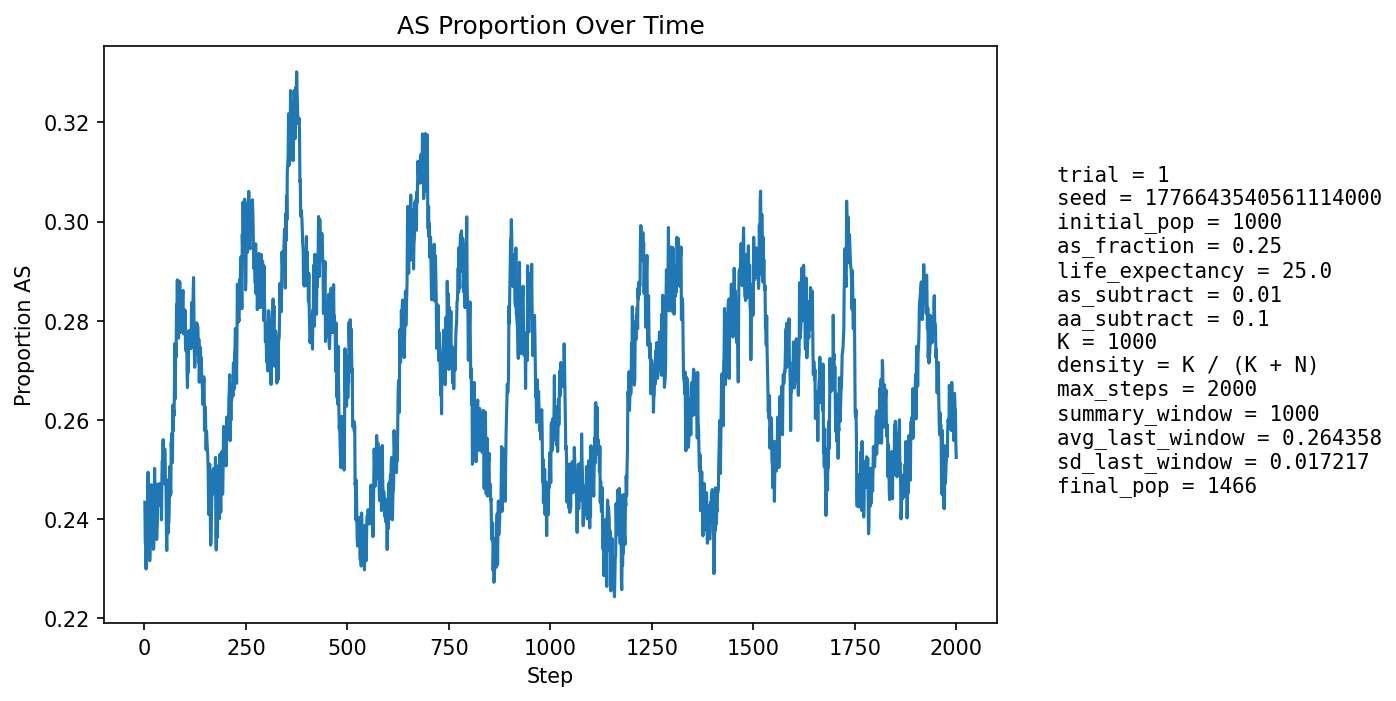

The file beside this chart, header and first rows:
step, population_size, births, newborn_AA, newborn_AS, newborn_SS, prop_newborn_AA, prop_newborn_AS, prop_newborn_SS, prop_repro_AA, prop_repro_AS, prop_AS_population
1, 1052, 256, 196, 55, 5, 0.7656, 0.2148, 0.01953, 0.752, 0.248, 0.2433
2, 1072, 250, 202, 45, 3, 0.808, 0.18, 0.012, 0.7539, 0.2461, 0.2351
3, 1089, 247, 196, 49, 2, 0.7935, 0.1984, 0.008097, 0.7559, 0.2441, 0.2351
4, 1105, 244, 198, 45, 1, 0.8115, 0.1844, 0.004098, 0.7466, 0.2534, 0.2299
5, 1128, 251, 194, 56, 1, 0.7729, 0.2231, 0.003984, 0.7467, 0.2533, 0.2349
6, 1146, 257, 194, 55, 8, 0.7549, 0.214, 0.03113, 0.7546, 0.2454, 0.2356
7, 1169, 261, 195, 60, 6, 0.7471, 0.2299, 0.02299, 0.7576, 0.2424, 0.2395
8, 1195, 265, 196, 65, 4, 0.7396, 0.2453, 0.01509, 0.7613, 0.2387, 0.2452
9, 1219, 269, 200, 65, 4, 0.7435, 0.2416, 0.01487, 0.7593, 0.2407, 0.2494
10, 1245, 272, 222, 49, 1, 0.8162, 0.1801, 0.003676, 0.755, 0.245, 0.2394
11, 1266, 276, 223, 50, 3, 0.808, 0.1812, 0.01087, 0.7496, 0.2504, 0.2362
12, 1283, 279, 221, 53, 5, 0.7921, 0.19, 0.01792, 0.7472, 0.2528, 0.2346
13, 1300, 279, 224, 53, 2, 0.8029, 0.19, 0.007168, 0.7445, 0.2555, 0.2315
14, 1315, 281, 217, 59, 5, 0.7722, 0.21, 0.01779, 0.7492, 0.2508, 0.2335
15, 1322, 283, 205, 68, 10, 0.7244, 0.2403, 0.03534, 0.7554, 0.2446, 0.2413
16, 1342, 286, 224, 58, 4, 0.7832, 0.2028, 0.01399, 0.756, 0.244, 0.2362
17, 1357, 287, 212, 74, 1, 0.7387, 0.2578, 0.003484, 0.7615, 0.2385, 0.2469
18, 1370, 288, 226, 56, 6, 0.7847, 0.1944, 0.02083, 0.7611, 0.2389, 0.2409
19, 1385, 290, 225, 60, 5, 0.7759, 0.2069, 0.01724, 0.754, 0.246, 0.2426
20, 1394, 291, 221, 66, 4, 0.7595, 0.2268, 0.01375, 0.7568, 0.2432, 0.2453
21, 1402, 293, 230, 60, 3, 0.785, 0.2048, 0.01024, 0.7493, 0.2507, 0.2411
22, 1407, 293, 237, 50, 6, 0.8089, 0.1706, 0.02048, 0.7514, 0.2486, 0.2338
23, 1414, 294, 233, 58, 3, 0.7925, 0.1973, 0.0102, 0.7496, 0.2504, 0.2341
24, 1418, 294, 220, 69, 5, 0.7483, 0.2347, 0.01701, 0.7465, 0.2535, 0.2412
25, 1427, 295, 214, 79, 2, 0.7254, 0.2678, 0.00678, 0.7479, 0.2521, 0.2502
26, 1430, 296, 231, 60, 5, 0.7804, 0.2027, 0.01689, 0.7563, 0.2437, 0.2434
27, 1433, 296, 226, 67, 3, 0.7635, 0.2264, 0.01014, 0.7622, 0.2378, 0.2463
28, 1437, 296, 227, 67, 2, 0.7669, 0.2264, 0.006757, 0.7573, 0.2427, 0.247
29, 1441, 297, 232, 59, 6, 0.7811, 0.1987, 0.0202, 0.7503, 0.2497, 0.2436
30, 1446, 298, 242, 51, 5, 0.8121, 0.1711, 0.01678, 0.75, 0.25, 0.2358
31, 1450, 299, 234, 62, 3, 0.7826, 0.2074, 0.01003, 0.7473, 0.2527, 0.2379
32, 1455, 299, 228, 66, 5, 0.7625, 0.2207, 0.01672, 0.7462, 0.2538, 0.2399
33, 1458, 299, 218, 75, 6, 0.7291, 0.2508, 0.02007, 0.7483, 0.2517, 0.2469
34, 1466, 299, 235, 64, 0, 0.786, 0.214, 0.0, 0.7554, 0.2446, 0.2428
35, 1463, 298, 228, 66, 4, 0.7651, 0.2215, 0.01342, 0.7568, 0.2432, 0.2447
36, 1463, 299, 232, 62, 5, 0.7759, 0.2074, 0.01672, 0.7571, 0.2429, 0.2427
37, 1465, 299, 224, 70, 5, 0.7492, 0.2341, 0.01672, 0.7531, 0.2469, 0.2471
38, 1465, 301, 232, 61, 8, 0.7708, 0.2027, 0.02658, 0.7517, 0.2483, 0.2437
39, 1467, 301, 228, 69, 4, 0.7575, 0.2292, 0.01329, 0.7507, 0.2493, 0.2468
40, 1465, 300, 229, 64, 7, 0.7633, 0.2133, 0.02333, 0.753, 0.247, 0.2444
41, 1466, 301, 230, 64, 7, 0.7641, 0.2126, 0.02326, 0.7476, 0.2524, 0.2449
42, 1468, 300, 238, 57, 5, 0.7933, 0.19, 0.01667, 0.7473, 0.2527, 0.2398
43, 1468, 300, 223, 75, 2, 0.7433, 0.25, 0.006667, 0.7449, 0.2551, 0.2486
44, 1462, 299, 218, 72, 9, 0.7291, 0.2408, 0.0301, 0.747, 0.253, 0.2517
45, 1466, 300, 229, 65, 6, 0.7633, 0.2167, 0.02, 0.7497, 0.2503, 0.2497
46, 1465, 299, 219, 75, 5, 0.7324, 0.2508, 0.01672, 0.7534, 0.2466, 0.256
47, 1464, 300, 234, 62, 4, 0.78, 0.2067, 0.01333, 0.7473, 0.2527, 0.2493
48, 1465, 299, 227, 69, 3, 0.7592, 0.2308, 0.01003, 0.7422, 0.2578, 0.2519
49, 1465, 299, 236, 60, 3, 0.7893, 0.2007, 0.01003, 0.7449, 0.2551, 0.2471
50, 1464, 299, 220, 73, 6, 0.7358, 0.2441, 0.02007, 0.7358, 0.2642, 0.2541
51, 1468, 300, 231, 64, 5, 0.77, 0.2133, 0.01667, 0.7402, 0.2598, 0.2507
52, 1474, 301, 238, 60, 3, 0.7907, 0.1993, 0.009967, 0.7385, 0.2615, 0.2469
53, 1472, 300, 231, 66, 3, 0.77, 0.22, 0.01, 0.7429, 0.2571, 0.248
54, 1471, 301, 244, 52, 5, 0.8106, 0.1728, 0.01661, 0.7376, 0.2624, 0.2379
55, 1464, 299, 239, 51, 9, 0.7993, 0.1706, 0.0301, 0.7432, 0.2568, 0.2336
56, 1463, 301, 217, 77, 7, 0.7209, 0.2558, 0.02326, 0.748, 0.252, 0.2454
57, 1465, 301, 221, 74, 6, 0.7342, 0.2458, 0.01993, 0.748, 0.252, 0.2478
58, 1472, 301, 245, 55, 1, 0.814, 0.1827, 0.003322, 0.7588, 0.2412, 0.2371
59, 1468, 299, 232, 64, 3, 0.7759, 0.214, 0.01003, 0.7649, 0.2351, 0.2391
60, 1468, 299, 230, 63, 6, 0.7692, 0.2107, 0.02007, 0.7578, 0.2422, 0.2391
... 1,940 more rows
